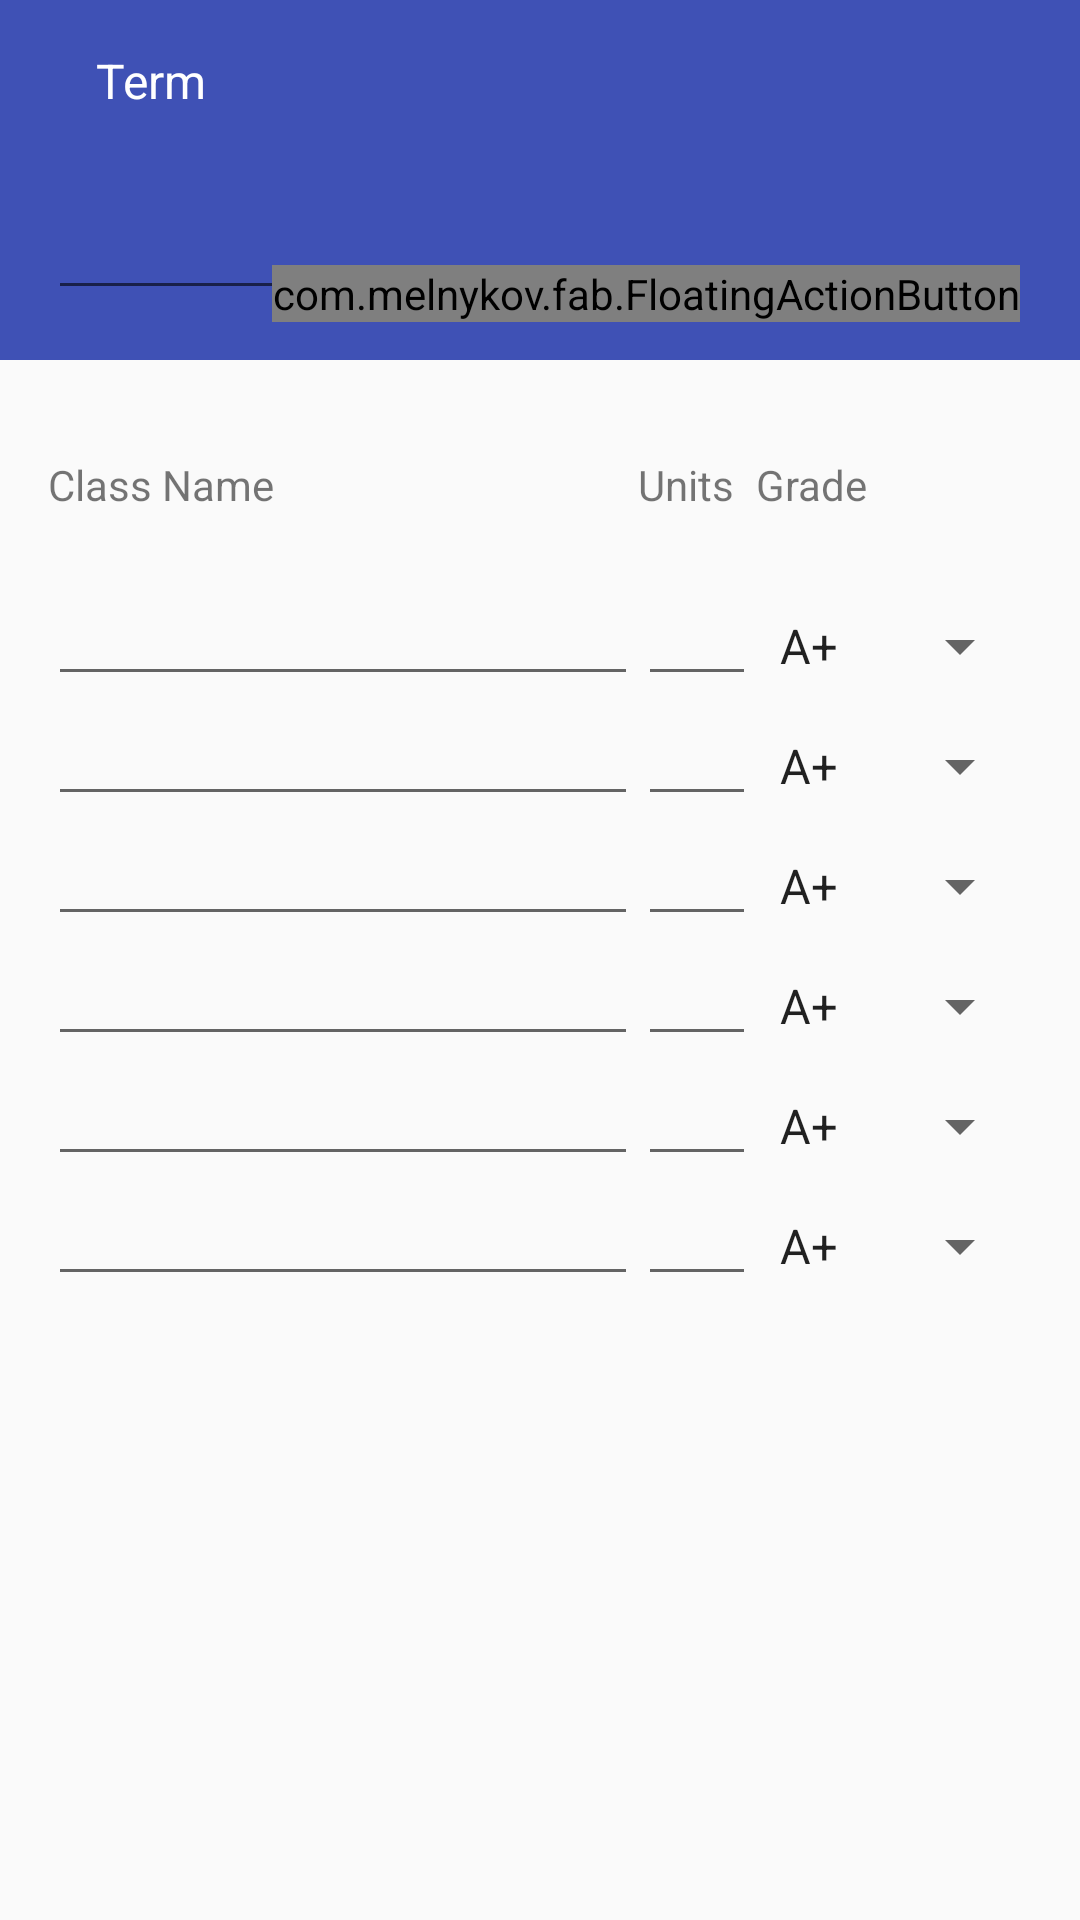

Produce the Android XML layout that renders to this screen, including the resource entries it uses.
<!-- AndroidManifest.xml: application theme AppTheme -->
<!-- res/layout/activity_term.xml -->
<RelativeLayout xmlns:android="http://schemas.android.com/apk/res/android"
    xmlns:tools="http://schemas.android.com/tools"
    xmlns:fab="http://schemas.android.com/apk/res-auto"
    android:layout_width="match_parent"
    android:layout_height="match_parent"
    tools:context="com.example.gpacalculator.TermActivity"
    android:gravity="left">
    <View
        android:id="@+id/header"
        android:layout_width="match_parent"
        android:layout_height="120dp"
        android:background="@color/primary"
        />
    <ImageView
        android:layout_width="wrap_content"
        android:layout_height="wrap_content"
        android:id="@+id/cap"
        android:src="@drawable/ic_school_white_24dp"
        android:layout_marginLeft="16dp"
        android:layout_marginTop="16dp"/>
    <TextView
        android:layout_width="wrap_content"
        android:layout_height="30dp"
        android:textSize="16sp"
        android:layout_marginLeft="16dp"
        android:layout_marginTop="16dp"
        android:layout_marginRight="16dp"
        android:layout_toRightOf="@id/cap"
        android:text="Term"
        android:textColor="@color/textColor"
        android:id="@+id/term"/>
    <EditText
        android:layout_width="match_parent"
        android:layout_height="wrap_content"
        android:id="@+id/editTerm"
        android:layout_marginLeft="16dp"
        android:layout_marginRight="88dp"
        android:textSize="30sp"
        android:textColor="@color/textColor"
        android:layout_below="@id/term"
        android:inputType="textPersonName"/>

    <com.melnykov.fab.FloatingActionButton
        android:id="@+id/fab"
        android:layout_width="wrap_content"
        android:layout_height="wrap_content"
        android:src="@drawable/ic_done_white_24dp"
        android:layout_below="@id/header"
        android:transitionName="profile"
        fab:fab_colorNormal="@color/fab_primary"
        fab:fab_colorPressed="@color/fab_pressed"
        fab:fab_colorRipple="@color/fab_ripple"
        android:layout_alignParentRight="true"
        android:layout_alignParentEnd="true"
        android:layout_marginTop="-32dp"
        android:layout_marginRight="20dp"
        />
    <ScrollView
        android:layout_width="match_parent"
        android:layout_height="match_parent"
        android:layout_below="@+id/header"
        android:layout_alignParentRight="true"
        android:layout_alignParentEnd="true">
        <LinearLayout
            android:orientation="vertical"
            android:layout_width="match_parent"
            android:layout_height="wrap_content"
            android:layout_marginLeft="16dp"
            android:layout_marginRight="16dp"
            android:layout_gravity="left">
            <View
                android:layout_width="match_parent"
                android:layout_height="32dp"/>
            <LinearLayout
                android:orientation="horizontal"
                android:layout_width="match_parent"
                android:layout_height="40dp"
                android:layout_gravity="left">

                <TextView
                    android:layout_width="0dp"
                    android:layout_weight="15"
                    android:layout_height="wrap_content"
                    android:text="@string/className"
                    />
                <TextView
                    android:layout_width="0dp"
                    android:layout_weight="3"
                    android:layout_height="wrap_content"
                    android:text="@string/Units"
                    />
                <TextView
                    android:layout_width="0dp"
                    android:layout_height="wrap_content"
                    android:layout_weight = "7"
                    android:text="@string/Grade"/>
            </LinearLayout>

            <LinearLayout
                android:orientation="horizontal"
                android:layout_width="match_parent"
                android:layout_height="40dp">


                <EditText
                    android:layout_height="wrap_content"
                    android:layout_width="0dp"
                    android:layout_weight="15"
                    android:id="@+id/class1Class"
                    android:inputType="textPersonName"/>

                <EditText
                    android:layout_width="0dp"
                    android:layout_weight="3"
                    android:layout_height="wrap_content"
                    android:inputType="numberDecimal"
                    android:ems="10"
                    android:id="@+id/class1Unit" />

                <Spinner
                    android:layout_width="0dp"
                    android:layout_height="wrap_content"
                    android:layout_weight="7"
                    android:id="@+id/class1Grade"
                    android:entries="@array/gradeItems"/>
            </LinearLayout>
            <LinearLayout
                android:orientation="horizontal"
                android:layout_width="match_parent"
                android:layout_height="40dp">


                <EditText
                    android:layout_width="0dp"
                    android:layout_weight="15"
                    android:layout_height="wrap_content"
                    android:id="@+id/class2Class"
                    android:inputType="textPersonName"/>

                <EditText
                    android:layout_width="0dp"
                    android:layout_weight="3"
                    android:layout_height="wrap_content"
                    android:inputType="numberDecimal"
                    android:ems="10"
                    android:id="@+id/class2Unit" />

                <Spinner
                    android:layout_width="0dp"
                    android:layout_height="wrap_content"
                    android:id="@+id/class2Grade"
                    android:layout_weight="7"
                    android:entries="@array/gradeItems"/>
            </LinearLayout>

            <LinearLayout
                android:orientation="horizontal"
                android:layout_width="match_parent"
                android:layout_height="40dp">


                <EditText
                    android:layout_width="0dp"
                    android:layout_weight="15"
                    android:layout_height="wrap_content"
                    android:id="@+id/class3Class"
                    android:inputType="textPersonName"/>

                <EditText
                    android:layout_width="0dp"
                    android:layout_weight="3"
                    android:layout_height="wrap_content"
                    android:inputType="numberDecimal"
                    android:ems="10"
                    android:id="@+id/class3Unit" />

                <Spinner
                    android:layout_width="0dp"
                    android:layout_height="wrap_content"
                    android:layout_weight="7"
                    android:id="@+id/class3Grade"
                    android:entries="@array/gradeItems"/>
            </LinearLayout>
            <LinearLayout
                android:orientation="horizontal"
                android:layout_width="match_parent"
                android:layout_height="40dp">


                <EditText
                    android:layout_width="0dp"
                    android:layout_weight="15"
                    android:layout_height="wrap_content"
                    android:id="@+id/class4Class"
                    android:inputType="textPersonName"/>

                <EditText
                    android:layout_width="0dp"
                    android:layout_weight="3"
                    android:layout_height="wrap_content"
                    android:inputType="numberDecimal"
                    android:ems="10"
                    android:id="@+id/class4Unit" />

                <Spinner
                    android:layout_width="0dp"
                    android:layout_height="wrap_content"
                    android:layout_weight="7"
                    android:id="@+id/class4Grade"
                    android:entries="@array/gradeItems"/>
            </LinearLayout>
            <LinearLayout
                android:orientation="horizontal"
                android:layout_width="match_parent"
                android:layout_height="40dp">


                <EditText
                    android:layout_width="0dp"
                    android:layout_weight="15"
                    android:layout_height="wrap_content"
                    android:id="@+id/class5Class"
                    android:inputType="textPersonName"/>

                <EditText
                    android:layout_width="0dp"
                    android:layout_weight="3"
                    android:layout_height="wrap_content"
                    android:inputType="numberDecimal"
                    android:ems="10"
                    android:id="@+id/class5Unit" />

                <Spinner
                    android:layout_width="0dp"
                    android:layout_height="wrap_content"
                    android:id="@+id/class5Grade"
                    android:layout_weight="7"
                    android:entries="@array/gradeItems"/>
            </LinearLayout>
            <LinearLayout
                android:orientation="horizontal"
                android:layout_width="match_parent"
                android:layout_height="40dp">


                <EditText
                    android:layout_width="0dp"
                    android:layout_weight="15"
                    android:layout_height="wrap_content"
                    android:id="@+id/class6Class"
                    android:inputType="textPersonName"/>

                <EditText
                    android:layout_width="0dp"
                    android:layout_weight="3"
                    android:layout_height="wrap_content"
                    android:inputType="numberDecimal"
                    android:ems="10"
                    android:id="@+id/class6Unit" />

                <Spinner
                    android:layout_width="0dp"
                    android:layout_height="wrap_content"
                    android:id="@+id/class6Grade"
                    android:layout_weight="7"
                    android:entries="@array/gradeItems"/>
            </LinearLayout>
        </LinearLayout>
    </ScrollView>
</RelativeLayout>
<!-- resources referenced by this layout -->
<resources>
  <string-array name="gradeItems">
          <item>A+</item>
          <item>A</item>
          <item>A-</item>
          <item>B+</item>
          <item>B</item>
          <item>B-</item>
          <item>C+</item>
          <item>C</item>
          <item>C-</item>
          <item>D+</item>
          <item>D</item>
          <item>D-</item>
          <item>F</item>
      </string-array>
  <color name="fab_pressed">@color/md_teal_300</color>
  <color name="fab_primary">@color/md_teal_500</color>
  <color name="fab_ripple">@color/md_teal_400</color>
  <color name="primary">@color/md_indigo_500</color>
  <color name="textColor">@color/md_white_1000</color>
  <string name="Grade">Grade</string>
  <string name="Units">Units</string>
  <string name="className">Class Name</string>
  <style name="AppTheme" parent="Theme.AppCompat.Light.DarkActionBar">
          <item name="colorPrimary">@color/primary</item>
          <item name="colorPrimaryDark">@color/primary_dark</item>
          <item name="colorAccent">@color/accent</item>
          <item name="android:navigationBarColor">@color/primary_dark</item>
      </style>
  <color name="md_teal_300">#4DB6AC</color>
  <color name="md_teal_500">#009688</color>
  <color name="md_teal_400">#26A69A</color>
  <color name="md_indigo_500">#3F51B5</color>
  <color name="md_white_1000">#ffffff</color>
  <color name="primary_dark">@color/md_indigo_700</color>
  <color name="accent">@color/md_pink_500</color>
  <color name="md_indigo_700">#303F9F</color>
  <color name="md_pink_500">#E91E63</color>
</resources>
